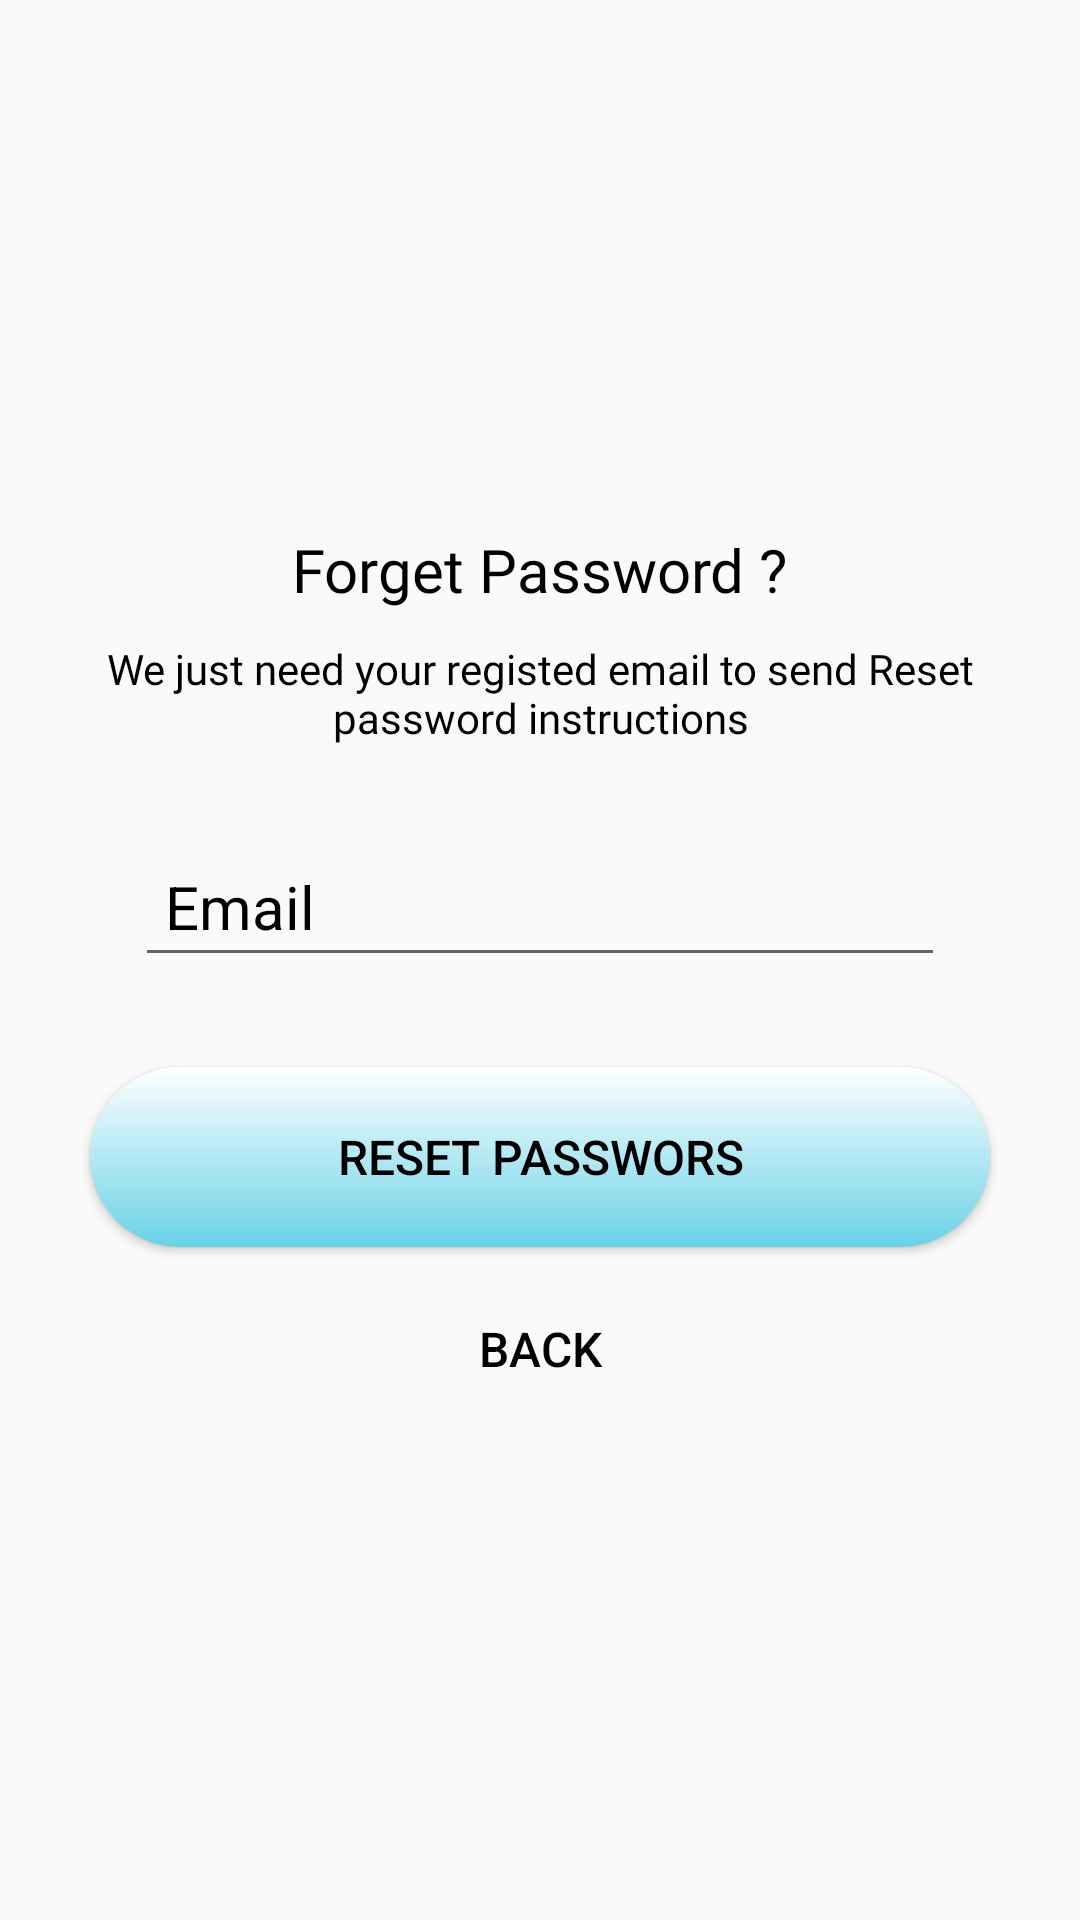

Reconstruct the res/layout file that produces this screen, plus the resources it refers to.
<!-- AndroidManifest.xml: application theme AppTheme -->
<!-- res/layout/activity_reset_pass.xml -->
<?xml version="1.0" encoding="utf-8"?>
<LinearLayout xmlns:android="http://schemas.android.com/apk/res/android"
    xmlns:tools="http://schemas.android.com/tools"
    android:layout_width="match_parent"
    android:layout_height="match_parent"
    tools:context="activity.ResetPassActivity"
    android:orientation="vertical"
    android:gravity="center">

    <TextView
        android:layout_width="wrap_content"
        android:layout_height="wrap_content"
        android:layout_gravity="center_horizontal"
        android:padding="10dp"
        android:text="@string/forgetPass"
        android:textColor="@color/black"
        android:textSize="20sp"
        android:fontFamily="@font/titlefont"
        android:layout_marginRight="30dp"
        android:layout_marginLeft="30dp" />

    <TextView
        android:layout_width="wrap_content"
        android:layout_height="wrap_content"
        android:layout_marginBottom="10dp"
        android:gravity="center_horizontal"
        android:text="@string/forgetText"
        android:textColor="@color/black"
        android:textSize="14dp"
        android:fontFamily="@font/titlefont"
        android:layout_marginRight="30dp"
        android:layout_marginLeft="30dp"/>

    <EditText
        android:id="@+id/email"
        android:layout_width="270dp"
        android:layout_height="wrap_content"
        android:layout_marginBottom="10dp"
        android:layout_marginTop="20dp"
        android:hint="@string/email"
        android:inputType="textEmailAddress"
        android:textColor="@color/black"
        android:textColorHint="@color/black"
        style="@style/EditText"
        android:layout_marginRight="30dp"
        android:layout_marginLeft="30dp"/>

    <Button
        android:id="@+id/btn_reset_password"
        android:layout_width="300dp"
        android:layout_height="wrap_content"
        android:layout_marginTop="20dip"
        android:text="@string/resetPass"
        android:textColor="@android:color/black"
        android:layout_marginRight="30dp"
        android:layout_marginLeft="30dp"
        android:background="@drawable/mainbutton"
        style="@style/EditText"
        android:textSize="16sp"/>

    <Button
        android:id="@+id/btn_back"
        android:layout_width="wrap_content"
        android:layout_height="wrap_content"
        android:layout_marginTop="10dp"
        android:background="@null"
        android:text="@string/back"
        android:textColor="@color/black"
        android:textSize="16sp"
        android:layout_marginRight="30dp"
        android:layout_marginLeft="30dp"
        style="@style/EditText"/>
</LinearLayout>
<!-- resources referenced by this layout -->
<resources>
  <color name="black">#000000</color>
  <!-- drawable mainbutton (drawable) -->
  <?xml version="1.0" encoding="utf-8"?>
      <shape xmlns:android="http://schemas.android.com/apk/res/android"
          android:shape="rectangle">
          <gradient android:startColor="#FFFFFF"
              android:endColor="#69d2e7"
              android:angle="270" />
      <size
          android:height="60dp"
          android:width="300dp" />
  
      <corners
          android:bottomLeftRadius="30dp"
          android:bottomRightRadius="30dp"
          android:radius="60dp"
          android:topLeftRadius="30dp"
          android:topRightRadius="30dp"
          />
      </shape>
  <string name="back">BACK</string>
  <string name="email">Email</string>
  <string name="forgetPass">Forget Password ? </string>
  <string name="forgetText">We just need your registed email to send Reset password instructions</string>
  <string name="resetPass">RESET PASSWORS</string>
  <style name="EditText">
          <item name="android:textColorHint">#d3d3d3</item>
          <item name="android:textColor">#000</item>
          <item name="android:textSize">20sp</item>
          <item name="android:padding">10dp</item>
          <item name="android:drawablePadding">8dp</item>
      </style>
  <style name="AppTheme" parent="Theme.AppCompat.Light.DarkActionBar">
          
          <item name="colorPrimary">@color/colorPrimaryDark1</item>
          <item name="colorPrimaryDark">@color/colorPrimaryDark1</item>
          <item name="colorAccent">@color/album_title</item>
  
      </style>
  <color name="colorPrimaryDark1">#69d2e7</color>
  <color name="album_title">#69d2e7</color>
</resources>
